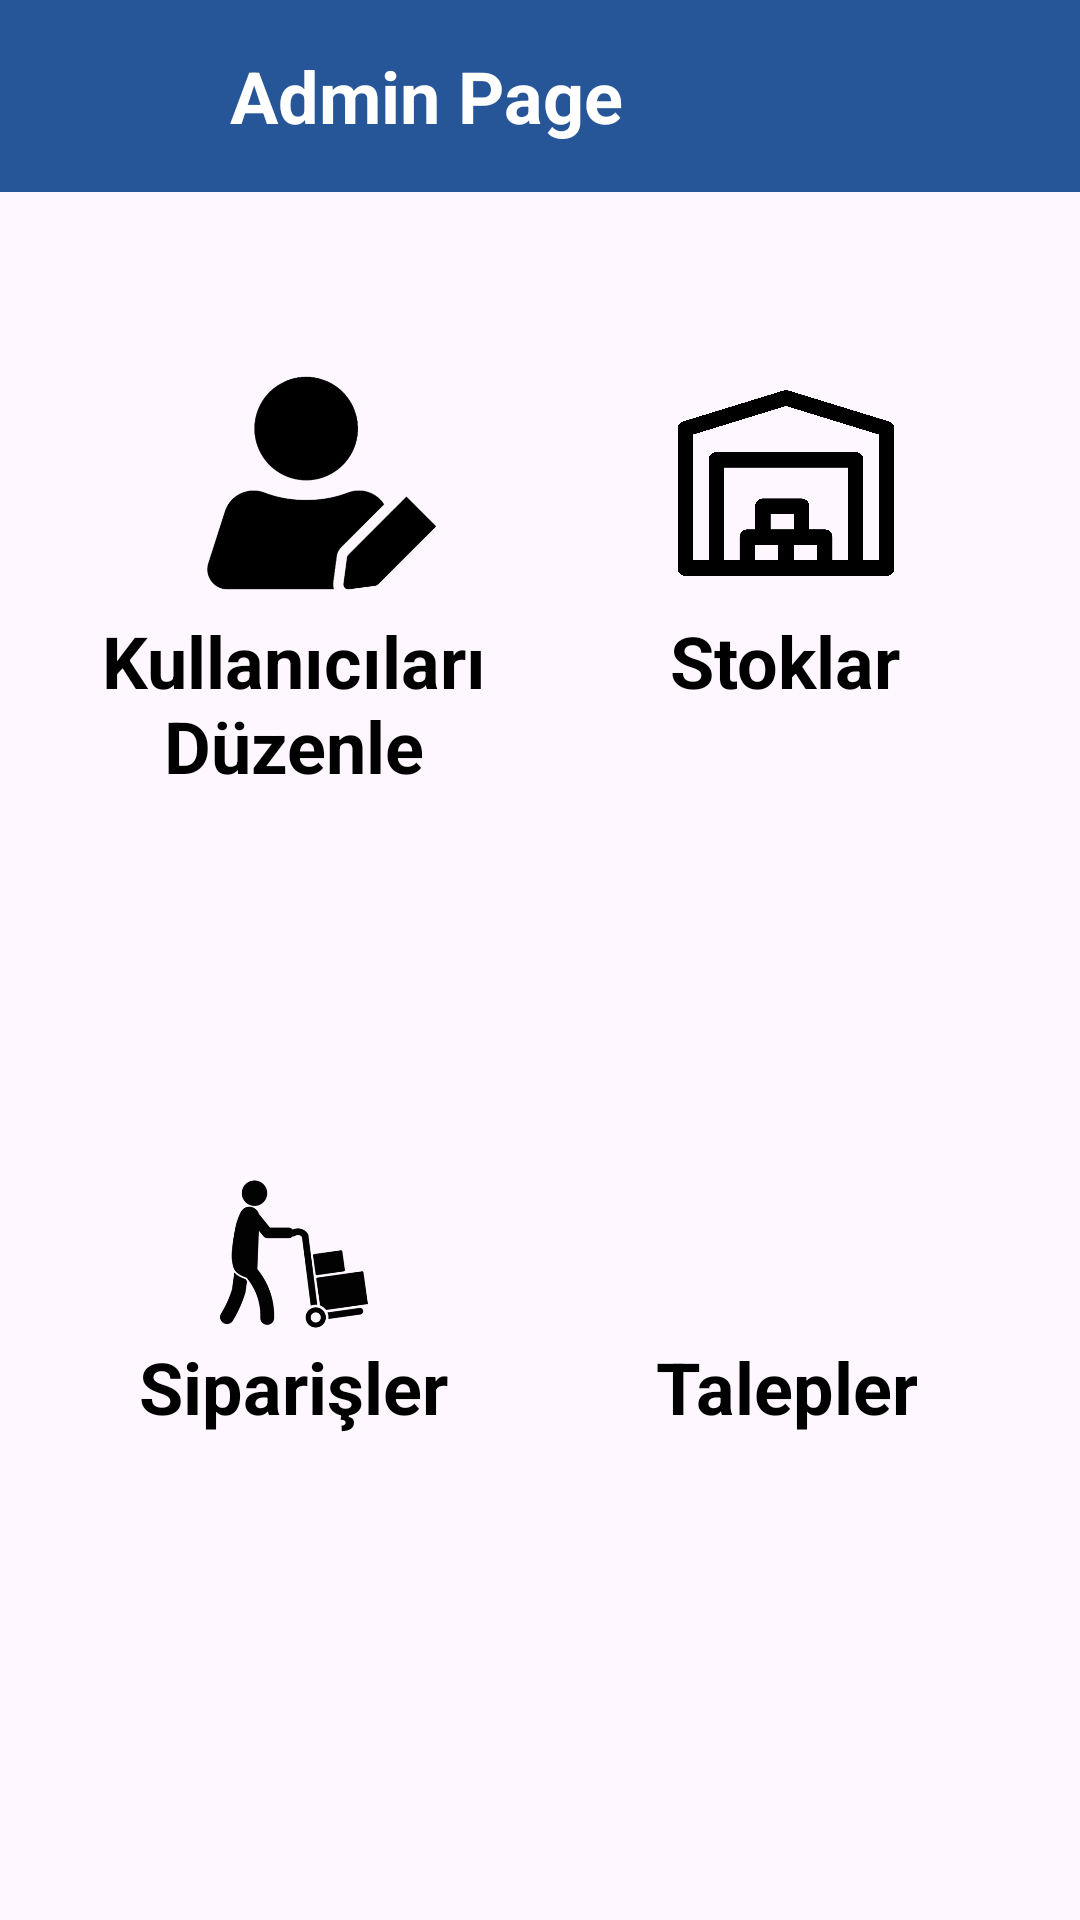

The Android layout XML behind this screen, and the referenced resources:
<!-- AndroidManifest.xml: application theme Theme.MobilBayii -->
<!-- res/layout/activity_admin_page.xml -->
<?xml version="1.0" encoding="utf-8"?>
<LinearLayout xmlns:android="http://schemas.android.com/apk/res/android"
    xmlns:app="http://schemas.android.com/apk/res-auto"
    xmlns:tools="http://schemas.android.com/tools"
    android:layout_width="match_parent"
    android:layout_height="match_parent"
    android:orientation="vertical"
    tools:context=".activities.AdminPageActivity">

    
    <androidx.appcompat.widget.Toolbar
        android:id="@+id/toolbar"
        android:layout_width="match_parent"
        android:layout_height="?attr/actionBarSize"
        android:background="@color/facebook_blue"
        android:elevation="4dp"
        android:theme="@style/ThemeOverlay.AppCompat.Dark.ActionBar"
        app:popupTheme="@style/ThemeOverlay.AppCompat.Light"
        app:titleTextColor="@android:color/white">

        <TextView
            android:id="@+id/toolbarTitle"
            android:layout_width="wrap_content"
            android:layout_height="wrap_content"
            android:layout_gravity="center"
            android:layout_marginStart="70dp"
            android:layout_marginTop="10dp"
            android:layout_marginEnd="130dp"
            android:layout_marginBottom="10dp"
            android:text="Admin Page"
            android:textColor="@android:color/white"
            android:textSize="24sp"
            android:textStyle="bold" />

    </androidx.appcompat.widget.Toolbar>

    
    <GridLayout
        android:id="@+id/gridLayout"
        android:layout_width="match_parent"
        android:layout_height="0dp"
        android:layout_weight="1"
        android:columnCount="2"
        android:rowCount="2"
        android:padding="16dp"
        android:alignmentMode="alignMargins"
        android:columnOrderPreserved="false"
        android:rowOrderPreserved="false">

        
        <LinearLayout
            android:layout_width="0dp"
            android:layout_height="0dp"
            android:layout_rowWeight="1"
            android:layout_columnWeight="1"
            android:layout_gravity="fill"
            android:layout_margin="8dp"
            android:orientation="vertical"
            android:gravity="center"> 

            <ImageButton
                android:id="@+id/editUserButton1"
                android:layout_width="match_parent"
                android:layout_height="0dp"
                android:layout_weight="1"
                android:layout_marginTop="30dp"
                android:layout_marginStart="13dp"
                android:background="@android:color/transparent"
                android:contentDescription="Kullanıcıları Düzenle"
                android:onClick="goToUserProperties"
                android:scaleType="fitCenter"
                android:src="@drawable/edit_user" />

            <TextView
                android:layout_width="wrap_content"
                android:layout_height="60dp"
                android:text="Kullanıcıları Düzenle"
                android:gravity="center_horizontal"
                android:textAlignment="center"
                android:layout_marginBottom="80dp"
                android:textColor="@android:color/black"
                android:textSize="24sp"
                android:textStyle="bold"/>

        </LinearLayout>

        
        <LinearLayout
            android:layout_width="0dp"
            android:layout_height="0dp"
            android:layout_rowWeight="1"
            android:layout_columnWeight="1"
            android:layout_gravity="fill"
            android:layout_margin="8dp"
            android:orientation="vertical"
            android:gravity="center">
            <ImageButton
                android:id="@+id/inventoryButton2"
                android:layout_width="match_parent"
                android:layout_height="0dp"
                android:layout_weight="1"
                android:layout_marginTop="30dp"
                android:background="@android:color/transparent"
                android:contentDescription="Envanter"
                android:onClick="goToInventory"
                android:scaleType="fitCenter"
                android:src="@drawable/inventory" />

            <TextView
                android:layout_width="wrap_content"
                android:layout_height="60dp"
                android:text="Stoklar"
                android:gravity="center_horizontal"
                android:textAlignment="center"
                android:layout_marginBottom="80dp"
                android:textColor="@android:color/black"
                android:textSize="24sp"
                android:textStyle="bold"/>

        </LinearLayout>

        
        <LinearLayout
            android:layout_width="0dp"
            android:layout_height="0dp"
            android:layout_rowWeight="1"
            android:layout_columnWeight="1"
            android:layout_gravity="fill"
            android:layout_margin="8dp"
            android:orientation="vertical"
            android:gravity="center">

            <ImageButton
                android:id="@+id/OrdersButton3"
                android:layout_width="match_parent"
                android:layout_height="0dp"
                android:layout_weight="1"
                android:layout_marginTop="30dp"
                android:background="@android:color/transparent"
                android:contentDescription="Siparişler"
                android:onClick="goToOrders"
                android:scaleType="fitCenter"
                android:src="@drawable/orders" />

            <TextView
                android:layout_width="wrap_content"
                android:layout_height="60dp"
                android:text="Siparişler"
                android:gravity="center_horizontal"
                android:textAlignment="center"
                android:layout_marginBottom="110dp"
                android:textColor="@android:color/black"
                android:textSize="24sp"
                android:textStyle="bold"/>

        </LinearLayout>

        
        <LinearLayout
            android:layout_width="0dp"
            android:layout_height="0dp"
            android:layout_rowWeight="1"
            android:layout_columnWeight="1"
            android:layout_gravity="fill"
            android:layout_margin="8dp"
            android:orientation="vertical"
            android:gravity="center">

            <ImageButton
                android:id="@+id/demandListButton4"
                android:layout_width="match_parent"
                android:layout_height="0dp"
                android:layout_weight="1"
                android:layout_marginTop="30dp"
                android:background="@android:color/transparent"
                android:contentDescription="Talep Listesi"
                android:onClick="goToDemands"
                android:scaleType="fitCenter"
                android:src="@drawable/checklist_demands" />

            <TextView
                android:layout_width="wrap_content"
                android:layout_height="60dp"
                android:text="Talepler"
                android:gravity="center_horizontal"
                android:textAlignment="center"
                android:layout_marginBottom="110dp"
                android:textColor="@android:color/black"
                android:textSize="24sp"
                android:textStyle="bold"/>

        </LinearLayout>

    </GridLayout>
</LinearLayout>
<!-- resources referenced by this layout -->
<resources>
  <color name="facebook_blue">#275698</color>
  <!-- drawable edit_user: png bitmap (drawable, 34261 bytes) -->
  <!-- drawable inventory: png bitmap (drawable, 73273 bytes) -->
  <!-- drawable orders: png bitmap (drawable, 15119 bytes) -->
  <style name="Theme.MobilBayii" parent="Base.Theme.MobilBayii" />
  <style name="Base.Theme.MobilBayii" parent="Theme.Material3.DayNight.NoActionBar">
          
          
      </style>
</resources>
